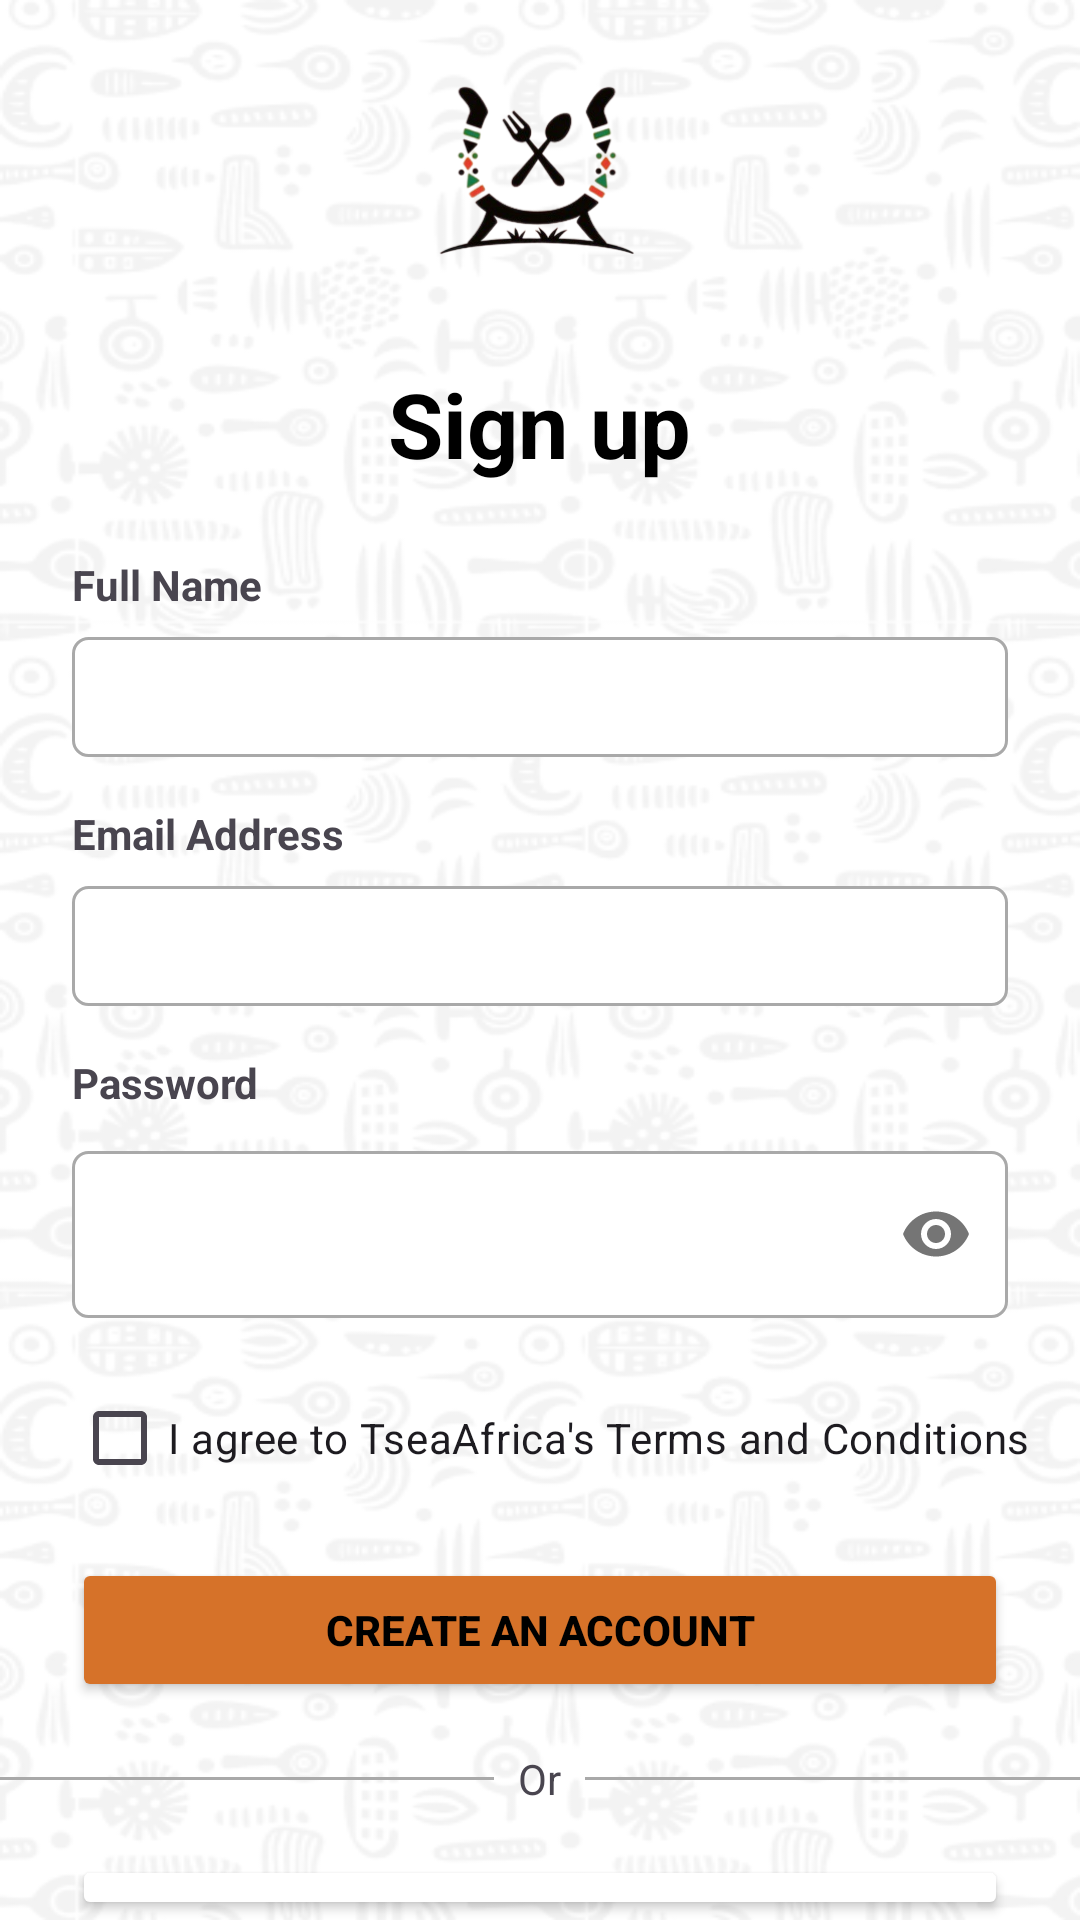

Layout XML and referenced resources for this Android screen:
<!-- AndroidManifest.xml: application theme Theme.TseaAfricaApp -->
<!-- res/layout/activity_register_page.xml -->
<?xml version="1.0" encoding="utf-8"?>
<LinearLayout xmlns:android="http://schemas.android.com/apk/res/android"
    xmlns:app="http://schemas.android.com/apk/res-auto"
    xmlns:tools="http://schemas.android.com/tools"
    android:id="@+id/main"
    android:layout_width="match_parent"
    android:layout_height="match_parent"
    android:background="@drawable/background"
    android:orientation="vertical"
    tools:context=".MainActivity">

    
    <ImageView
        android:id="@+id/miniLogo"
        android:layout_width="97dp"
        android:layout_height="73dp"
        android:layout_gravity="center_horizontal"
        android:layout_marginTop="16dp"
        app:srcCompat="@drawable/logo" />

    
    <TextView
        android:id="@+id/signupLbl"
        android:layout_width="wrap_content"
        android:layout_height="wrap_content"
        android:layout_gravity="center_horizontal"
        android:layout_marginTop="32dp"
        android:text="Sign up"
        android:textSize="30sp"
        android:textStyle="bold"
        android:textColor="@color/black" />

    
    <TextView
        android:id="@+id/nameLbl"
        android:layout_width="wrap_content"
        android:layout_height="wrap_content"
        android:layout_marginTop="24dp"
        android:layout_marginStart="24dp"
        android:text="Full Name"
        android:textStyle="bold" />

    <EditText
        android:id="@+id/nameTxt"
        android:layout_width="match_parent"
        android:layout_height="40dp"
        android:layout_marginStart="24dp"
        android:layout_marginEnd="24dp"
        android:layout_marginTop="8dp"
        android:background="@drawable/customtxtbox"
        android:inputType="text" />

    
    <TextView
        android:id="@+id/emailLbl"
        android:layout_width="wrap_content"
        android:layout_height="wrap_content"
        android:layout_marginTop="16dp"
        android:layout_marginStart="24dp"
        android:text="Email Address"
        android:textStyle="bold" />

    <EditText
        android:id="@+id/emailTxt"
        android:layout_width="match_parent"
        android:layout_height="40dp"
        android:layout_marginStart="24dp"
        android:layout_marginEnd="24dp"
        android:layout_marginTop="8dp"
        android:background="@drawable/customtxtbox"
        android:inputType="textEmailAddress" />

    
    <TextView
        android:id="@+id/passwordLbl"
        android:layout_width="wrap_content"
        android:layout_height="wrap_content"
        android:layout_marginTop="16dp"
        android:layout_marginStart="24dp"
        android:text="Password"
        android:textStyle="bold" />

    <com.google.android.material.textfield.TextInputLayout
        android:id="@+id/passwordTxtLayout"
        android:layout_width="match_parent"
        android:layout_height="wrap_content"
        android:layout_marginStart="24dp"
        android:layout_marginEnd="24dp"
        android:layout_marginTop="8dp"
        app:passwordToggleEnabled="true">

        <com.google.android.material.textfield.TextInputEditText
            android:id="@+id/passwordTxt"
            android:layout_width="match_parent"
            android:layout_height="wrap_content"
            android:background="@drawable/customtxtbox"
            android:inputType="textPassword" />
    </com.google.android.material.textfield.TextInputLayout>

    
    <CheckBox
        android:id="@+id/checkBox"
        android:layout_width="wrap_content"
        android:layout_height="wrap_content"
        android:layout_marginStart="24dp"
        android:layout_marginTop="16dp"
        android:text="I agree to TseaAfrica's Terms and Conditions" />

    
    <Button
        android:id="@+id/createAccBtn"
        android:layout_width="match_parent"
        android:layout_height="wrap_content"
        android:layout_marginStart="24dp"
        android:layout_marginEnd="24dp"
        android:layout_marginTop="16dp"
        android:backgroundTint="#D67229"
        android:text="Create an Account"
        android:textColor="@color/black"
        android:textStyle="bold"
        app:cornerRadius="9dp" />

    
    <LinearLayout
        android:layout_width="match_parent"
        android:layout_height="wrap_content"
        android:layout_marginTop="16dp"
        android:orientation="horizontal"
        android:gravity="center">

        <View
            android:layout_width="0dp"
            android:layout_height="1dp"
            android:layout_weight="1"
            android:background="#A9A9A9" />

        <TextView
            android:id="@+id/orLbl"
            android:layout_width="wrap_content"
            android:layout_height="wrap_content"
            android:layout_marginStart="8dp"
            android:layout_marginEnd="8dp"
            android:text="Or" />

        <View
            android:layout_width="0dp"
            android:layout_height="1dp"
            android:layout_weight="1"
            android:background="#A9A9A9" />
    </LinearLayout>

    
    <Button
        android:id="@+id/gmailBtn"
        android:layout_width="match_parent"
        android:layout_height="wrap_content"
        android:layout_marginStart="24dp"
        android:layout_marginEnd="24dp"
        android:layout_marginTop="16dp"
        android:backgroundTint="@color/white"
        android:text="Sign Up with Google"
        android:textColor="@color/black"
        android:textStyle="bold"
        app:cornerRadius="9dp"
        app:strokeColor="#A9A9A9"
        app:strokeWidth="1dp" />

    <ImageView
        android:id="@+id/imageView"
        android:layout_width="20dp"
        android:layout_height="30dp"
        android:layout_marginStart="32dp"
        android:layout_gravity="start"
        android:layout_marginTop="-35dp"
        app:srcCompat="@drawable/gmail_svgrepo_com" />

    
    <Button
        android:id="@+id/facebookBtn"
        android:layout_width="match_parent"
        android:layout_height="wrap_content"
        android:layout_marginStart="24dp"
        android:layout_marginEnd="24dp"
        android:layout_marginTop="8dp"
        android:backgroundTint="#316FF6"
        android:text="Sign Up with Facebook"
        android:textColor="@color/white"
        android:textStyle="bold"
        app:cornerRadius="9dp" />

    <ImageView
        android:id="@+id/imageView2"
        android:layout_width="20dp"
        android:layout_height="25dp"
        android:layout_marginStart="32dp"
        android:layout_gravity="start"
        android:layout_marginTop="-35dp"
        app:srcCompat="@drawable/facebook_color_svgrepo_com" />

    
    <LinearLayout
        android:layout_width="wrap_content"
        android:layout_height="wrap_content"
        android:layout_gravity="center_horizontal"
        android:layout_marginTop="16dp"
        android:orientation="horizontal">

        <TextView
            android:id="@+id/questiontxt"
            android:layout_width="wrap_content"
            android:layout_height="wrap_content"
            android:text="Already a member?" />

        <TextView
            android:id="@+id/linktxt2"
            android:layout_width="wrap_content"
            android:layout_height="wrap_content"
            android:layout_marginStart="4dp"
            android:text="@string/login"
            android:textStyle="bold"
             />
    </LinearLayout>

</LinearLayout>
<!-- resources referenced by this layout -->
<resources>
  <color name="black">#FF000000</color>
  <color name="white">#FFFFFFFF</color>
  <!-- drawable background: png bitmap (drawable, 113535 bytes) -->
  <!-- drawable customtxtbox (drawable) -->
  <?xml version="1.0" encoding="utf-8"?>
  <shape xmlns:android="http://schemas.android.com/apk/res/android"
      android:shape="rectangle">
      <solid android:color="@color/white"/>
      <corners android:radius="5dp"/>
      <stroke android:color="#A9A9A9" android:width="1dp"/>
  </shape>
  <!-- drawable logo: png bitmap (drawable, 33182 bytes) -->
  <string name="login">
          <u>Login</u>
      </string>
  <style name="Theme.TseaAfricaApp" parent="Base.Theme.TseaAfricaApp" />
  <style name="Base.Theme.TseaAfricaApp" parent="Theme.Material3.DayNight.NoActionBar">
          
          
      </style>
</resources>
